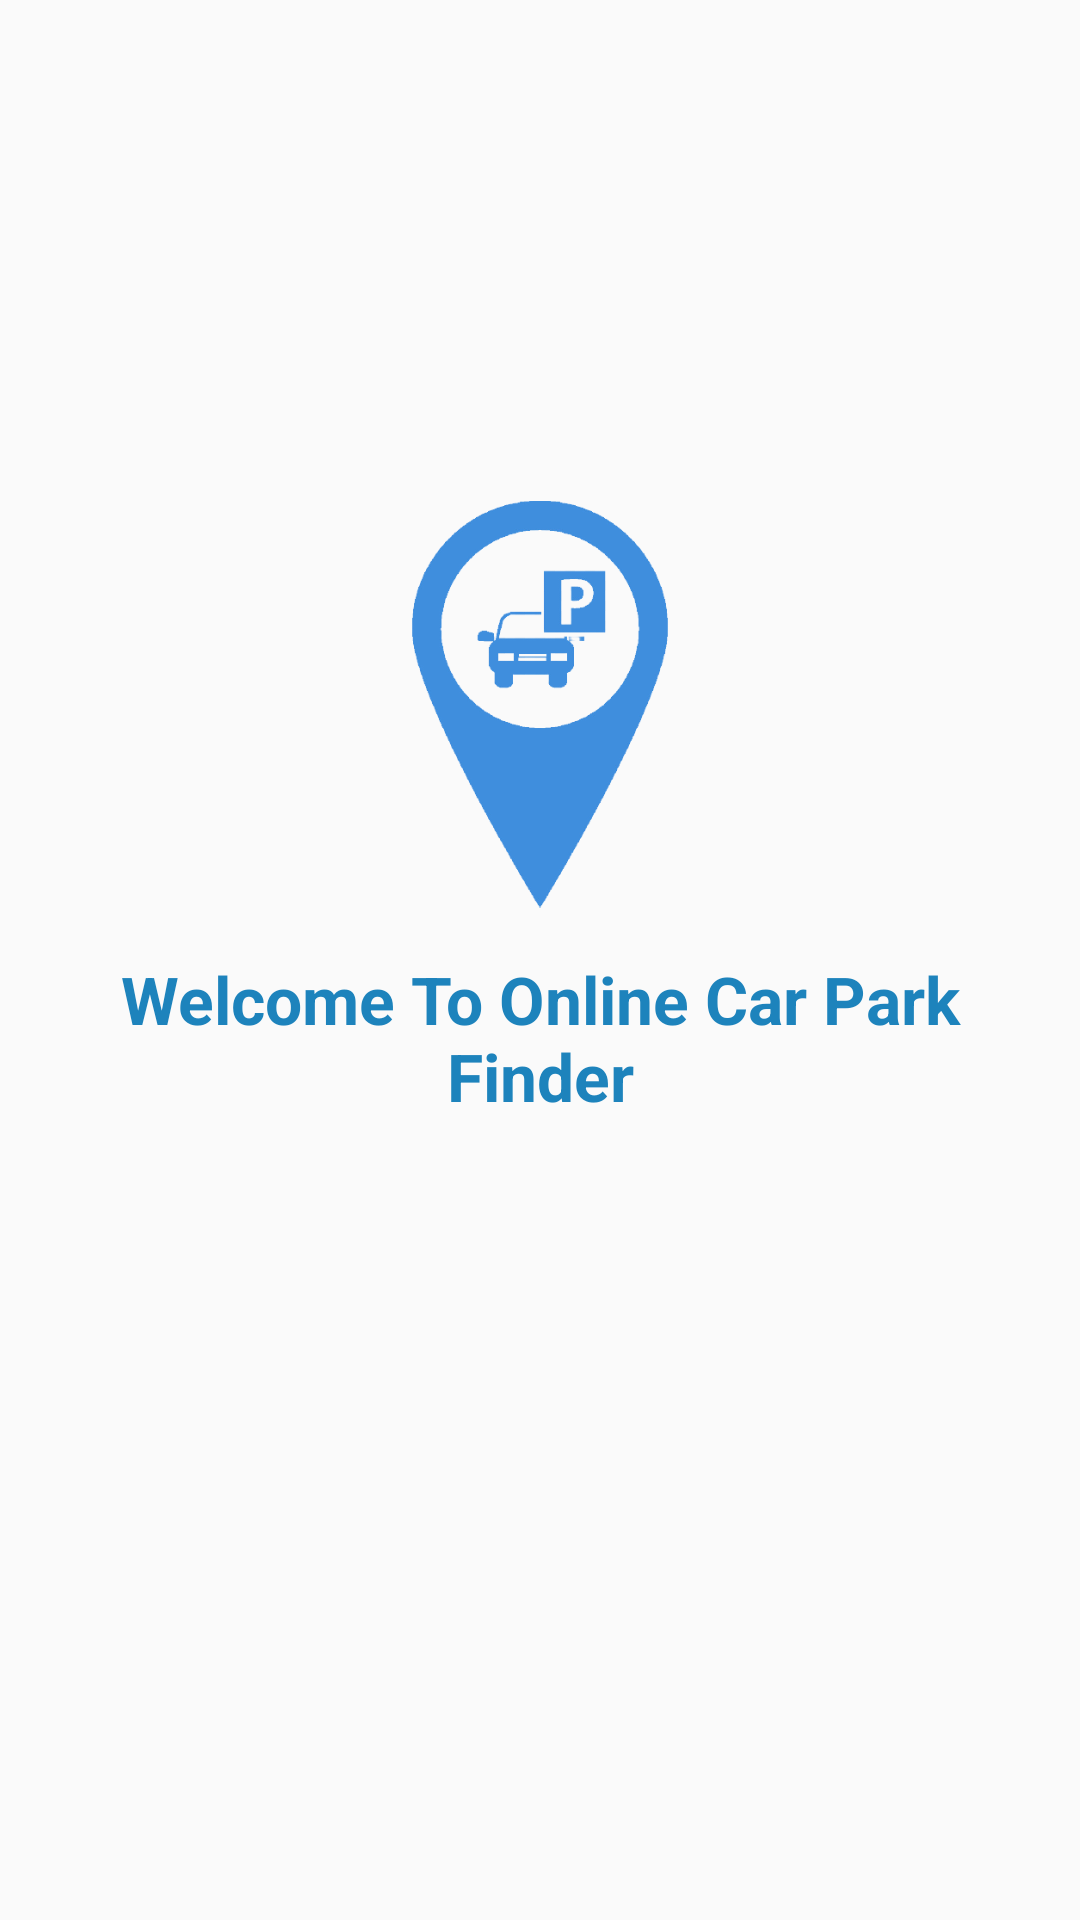

Android layout source for this screen:
<!-- AndroidManifest.xml: activity theme AppTheme.NoActionBar -->
<!-- res/layout/activity_splash_screen.xml -->
<?xml version="1.0" encoding="utf-8"?>
<LinearLayout xmlns:android="http://schemas.android.com/apk/res/android"
    xmlns:app="http://schemas.android.com/apk/res-auto"
    xmlns:tools="http://schemas.android.com/tools"
    android:layout_width="match_parent"
    android:layout_height="match_parent"
    android:gravity="center"
    android:orientation="vertical"
    tools:context=".SplashScreenActivity">


    <ImageView
        android:id="@+id/imageView"
        android:layout_width="150dp"
        android:layout_height="150dp"
        android:src="@drawable/carpark" />

    <TextView
        android:id="@+id/textView"
        android:layout_width="match_parent"
        android:layout_height="wrap_content"
        android:padding="8dp"
        android:gravity="center"
        android:text="Welcome To Online Car Park Finder"
        android:textColor="@color/colorPrimaryDark"
        android:textSize="22dp"
        android:textStyle="bold" />

    <ProgressBar
        android:id="@+id/progressBar"
        style="?android:attr/progressBarStyle"
        android:layout_marginTop="50dp"
        android:layout_width="match_parent"
        android:indeterminateTint="@color/colorPrimary"
        android:layout_height="wrap_content" />
</LinearLayout>
<!-- resources referenced by this layout -->
<resources>
  <color name="colorPrimary">#03A9F4</color>
  <color name="colorPrimaryDark">#E60476B5</color>
  <!-- drawable carpark: png bitmap (drawable, 46084 bytes) -->
  <style name="AppTheme.NoActionBar">
          <item name="windowActionBar">false</item>
          <item name="windowNoTitle">true</item>
      </style>
</resources>
